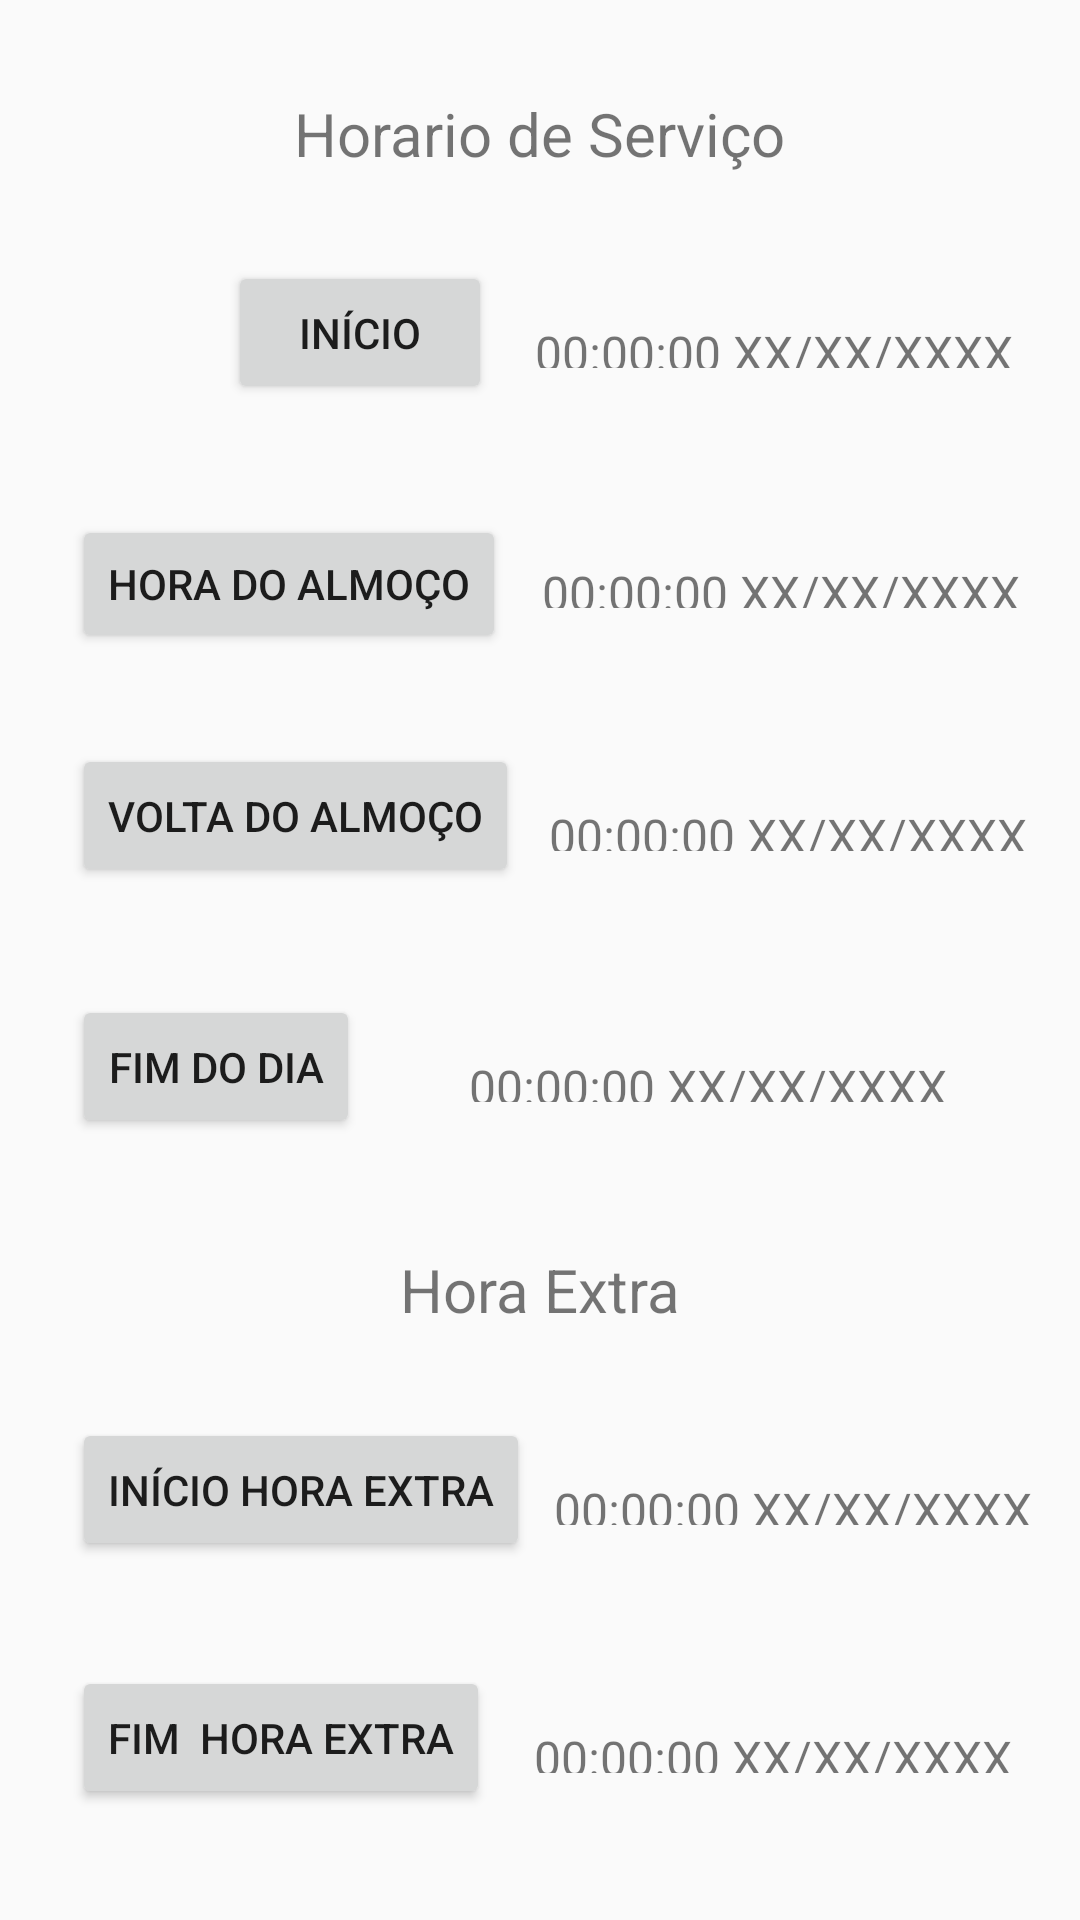

Here is an Android app screen rendered from its layout file. Give the layout XML and the strings, colors and styles it references.
<!-- AndroidManifest.xml: application theme Theme.AppCompat.Light.NoActionBar -->
<!-- res/layout/log_time_activity.xml -->
<android.support.constraint.ConstraintLayout xmlns:android="http://schemas.android.com/apk/res/android"
    xmlns:app="http://schemas.android.com/apk/res-auto"
    xmlns:tools="http://schemas.android.com/tools"
    android:layout_width="match_parent"
    android:layout_height="match_parent"
    tools:layout_editor_absoluteY="81dp">

    <TextView
        android:id="@+id/textView"
        android:layout_width="wrap_content"
        android:layout_height="wrap_content"
        android:text="Horario de Serviço"
        android:textSize="20dp"
        app:layout_constraintBottom_toTopOf="@+id/constraintLayout"
        app:layout_constraintEnd_toEndOf="@+id/constraintLayout"
        app:layout_constraintStart_toStartOf="@+id/constraintLayout"
        app:layout_constraintTop_toTopOf="parent"
        tools:ignore="MissingConstraints,UnknownId" />

    <android.support.constraint.ConstraintLayout
        android:id="@+id/constraintLayout"
        android:layout_width="match_parent"
        android:layout_height="52dp"
        android:layout_marginEnd="8dp"
        android:layout_marginStart="8dp"
        app:layout_constraintBottom_toTopOf="@+id/constraintLayout1"
        app:layout_constraintEnd_toEndOf="@+id/constraintLayout1"
        app:layout_constraintHorizontal_bias="0.5"
        app:layout_constraintStart_toStartOf="@+id/constraintLayout1"
        app:layout_constraintTop_toBottomOf="@+id/textView">

        <Button
            android:id="@+id/button2"
            android:layout_width="wrap_content"
            android:layout_height="wrap_content"
            android:layout_marginBottom="8dp"
            android:layout_marginStart="68dp"
            android:text="Início"
            app:layout_constraintBottom_toBottomOf="parent"
            app:layout_constraintStart_toStartOf="parent"
            app:layout_constraintTop_toTopOf="parent" />

        <TextView
            android:id="@+id/textView3"
            android:layout_width="wrap_content"
            android:layout_height="16dp"
            android:layout_marginBottom="8dp"
            android:layout_marginTop="8dp"
            android:text="00:00:00 XX/XX/XXXX"
            android:textSize="16dp"
            app:layout_constraintBottom_toBottomOf="parent"
            app:layout_constraintEnd_toEndOf="parent"
            app:layout_constraintHorizontal_bias="0.5"
            app:layout_constraintStart_toEndOf="@+id/button2"
            app:layout_constraintTop_toTopOf="parent" />

    </android.support.constraint.ConstraintLayout>

    <android.support.constraint.ConstraintLayout
        android:id="@+id/constraintLayout1"
        android:layout_width="match_parent"
        android:layout_height="46dp"
        android:layout_marginEnd="8dp"
        android:layout_marginStart="8dp"
        app:layout_constraintBottom_toTopOf="@+id/constraintLayout2"
        app:layout_constraintEnd_toEndOf="@+id/constraintLayout2"
        app:layout_constraintHorizontal_bias="0.5"
        app:layout_constraintStart_toStartOf="@+id/constraintLayout2"
        app:layout_constraintTop_toBottomOf="@+id/constraintLayout">

        <Button
            android:id="@+id/button3"
            android:layout_width="wrap_content"
            android:layout_height="wrap_content"
            android:layout_marginBottom="8dp"
            android:layout_marginStart="16dp"
            android:text="Hora do Almoço"
            app:layout_constraintBottom_toBottomOf="parent"
            app:layout_constraintStart_toStartOf="parent"
            app:layout_constraintTop_toTopOf="parent"
            app:layout_constraintVertical_bias="0.0" />

        <TextView
            android:id="@+id/textView4"
            android:layout_width="wrap_content"
            android:layout_height="16dp"
            android:layout_marginBottom="8dp"
            android:layout_marginTop="8dp"
            android:text="00:00:00 XX/XX/XXXX"
            android:textSize="16dp"
            app:layout_constraintBottom_toBottomOf="parent"
            app:layout_constraintEnd_toEndOf="parent"
            app:layout_constraintHorizontal_bias="0.5"
            app:layout_constraintStart_toEndOf="@+id/button3"
            app:layout_constraintTop_toTopOf="parent" />

    </android.support.constraint.ConstraintLayout>

    <android.support.constraint.ConstraintLayout
        android:id="@+id/constraintLayout2"
        android:layout_width="match_parent"
        android:layout_height="54dp"
        android:layout_marginEnd="8dp"
        android:layout_marginStart="8dp"
        app:layout_constraintBottom_toTopOf="@+id/constraintLayout3"
        app:layout_constraintEnd_toEndOf="@+id/constraintLayout3"
        app:layout_constraintHorizontal_bias="0.5"
        app:layout_constraintStart_toStartOf="@+id/constraintLayout3"
        app:layout_constraintTop_toBottomOf="@+id/constraintLayout1">

        <Button
            android:id="@+id/button4"
            android:layout_width="wrap_content"
            android:layout_height="wrap_content"
            android:layout_marginBottom="8dp"
            android:layout_marginStart="16dp"
            android:text="Volta do Almoço"
            app:layout_constraintBottom_toBottomOf="parent"
            app:layout_constraintStart_toStartOf="parent"
            app:layout_constraintTop_toTopOf="parent"
            app:layout_constraintVertical_bias="0.568" />

        <TextView
            android:id="@+id/textView5"
            android:layout_width="wrap_content"
            android:layout_height="16dp"
            android:layout_marginBottom="8dp"
            android:layout_marginTop="8dp"
            android:text="00:00:00 XX/XX/XXXX"
            android:textSize="16dp"
            app:layout_constraintBottom_toBottomOf="parent"
            app:layout_constraintEnd_toEndOf="parent"
            app:layout_constraintHorizontal_bias="0.5"
            app:layout_constraintStart_toEndOf="@+id/button4"
            app:layout_constraintTop_toTopOf="parent" />

    </android.support.constraint.ConstraintLayout>

    <android.support.constraint.ConstraintLayout
        android:id="@+id/constraintLayout3"
        android:layout_width="match_parent"
        android:layout_height="52dp"
        android:layout_marginEnd="8dp"
        android:layout_marginStart="8dp"
        app:layout_constraintBottom_toTopOf="@+id/textView2"
        app:layout_constraintEnd_toEndOf="@+id/textView2"
        app:layout_constraintHorizontal_bias="0.5"
        app:layout_constraintStart_toStartOf="@+id/textView2"
        app:layout_constraintTop_toBottomOf="@+id/constraintLayout2">

        <Button
            android:id="@+id/button5"
            android:layout_width="wrap_content"
            android:layout_height="wrap_content"
            android:layout_marginBottom="8dp"
            android:layout_marginStart="16dp"
            android:text="Fim do dia"
            app:layout_constraintBottom_toBottomOf="parent"
            app:layout_constraintStart_toStartOf="parent"
            app:layout_constraintTop_toTopOf="parent"
            app:layout_constraintVertical_bias="0.568" />

        <TextView
            android:id="@+id/textView6"
            android:layout_width="wrap_content"
            android:layout_height="16dp"
            android:layout_marginBottom="8dp"
            android:layout_marginTop="8dp"
            android:text="00:00:00 XX/XX/XXXX"
            android:textSize="16dp"
            app:layout_constraintBottom_toBottomOf="parent"
            app:layout_constraintEnd_toEndOf="parent"
            app:layout_constraintHorizontal_bias="0.5"
            app:layout_constraintStart_toEndOf="@+id/button5"
            app:layout_constraintTop_toTopOf="parent" />

    </android.support.constraint.ConstraintLayout>

    <TextView
        android:id="@+id/textView2"
        android:layout_width="wrap_content"
        android:layout_height="wrap_content"
        android:text="Hora Extra"
        android:textSize="20dp"
        app:layout_constraintBottom_toTopOf="@+id/constraintLayout4"
        app:layout_constraintEnd_toEndOf="@+id/constraintLayout4"
        app:layout_constraintStart_toStartOf="@+id/constraintLayout4"
        app:layout_constraintTop_toBottomOf="@+id/constraintLayout3"
        tools:ignore="MissingConstraints,UnknownId" />

    <android.support.constraint.ConstraintLayout
        android:id="@+id/constraintLayout4"
        android:layout_width="match_parent"
        android:layout_height="52dp"
        android:layout_marginEnd="8dp"
        android:layout_marginStart="8dp"
        app:layout_constraintBottom_toTopOf="@+id/constraintLayout5"
        app:layout_constraintEnd_toEndOf="@+id/constraintLayout5"
        app:layout_constraintHorizontal_bias="0.5"
        app:layout_constraintStart_toStartOf="@+id/constraintLayout5"
        app:layout_constraintTop_toBottomOf="@+id/textView2">

        <Button
            android:id="@+id/button6"
            android:layout_width="wrap_content"
            android:layout_height="wrap_content"
            android:layout_marginBottom="8dp"
            android:layout_marginStart="16dp"
            android:text="Início Hora Extra"
            app:layout_constraintBottom_toBottomOf="parent"
            app:layout_constraintStart_toStartOf="parent"
            app:layout_constraintTop_toTopOf="parent"
            app:layout_constraintVertical_bias="0.568" />

        <TextView
            android:id="@+id/textView7"
            android:layout_width="wrap_content"
            android:layout_height="16dp"
            android:layout_marginBottom="8dp"
            android:layout_marginTop="8dp"
            android:text="00:00:00 XX/XX/XXXX"
            android:textSize="16dp"
            app:layout_constraintBottom_toBottomOf="parent"
            app:layout_constraintEnd_toEndOf="parent"
            app:layout_constraintHorizontal_bias="0.5"
            app:layout_constraintStart_toEndOf="@+id/button6"
            app:layout_constraintTop_toTopOf="parent" />

    </android.support.constraint.ConstraintLayout>

    <android.support.constraint.ConstraintLayout
        android:id="@+id/constraintLayout5"
        android:layout_width="match_parent"
        android:layout_height="52dp"
        android:layout_marginEnd="8dp"
        android:layout_marginStart="8dp"
        app:layout_constraintBottom_toBottomOf="parent"
        app:layout_constraintEnd_toEndOf="parent"
        app:layout_constraintHorizontal_bias="0.5"
        app:layout_constraintStart_toStartOf="parent"
        app:layout_constraintTop_toBottomOf="@+id/constraintLayout4">

        <Button
            android:id="@+id/button7"
            android:layout_width="wrap_content"
            android:layout_height="wrap_content"
            android:layout_marginBottom="8dp"
            android:layout_marginStart="16dp"
            android:text="Fim  Hora Extra"
            app:layout_constraintBottom_toBottomOf="parent"
            app:layout_constraintStart_toStartOf="parent"
            app:layout_constraintTop_toTopOf="parent"
            app:layout_constraintVertical_bias="0.568" />

        <TextView
            android:id="@+id/textView8"
            android:layout_width="wrap_content"
            android:layout_height="16dp"
            android:layout_marginBottom="8dp"
            android:layout_marginTop="8dp"
            android:text="00:00:00 XX/XX/XXXX"
            android:textSize="16dp"
            app:layout_constraintBottom_toBottomOf="parent"
            app:layout_constraintEnd_toEndOf="parent"
            app:layout_constraintHorizontal_bias="0.5"
            app:layout_constraintStart_toEndOf="@+id/button7"
            app:layout_constraintTop_toTopOf="parent" />

    </android.support.constraint.ConstraintLayout>

</android.support.constraint.ConstraintLayout>
<!-- resources referenced by this layout -->
<resources>

</resources>
